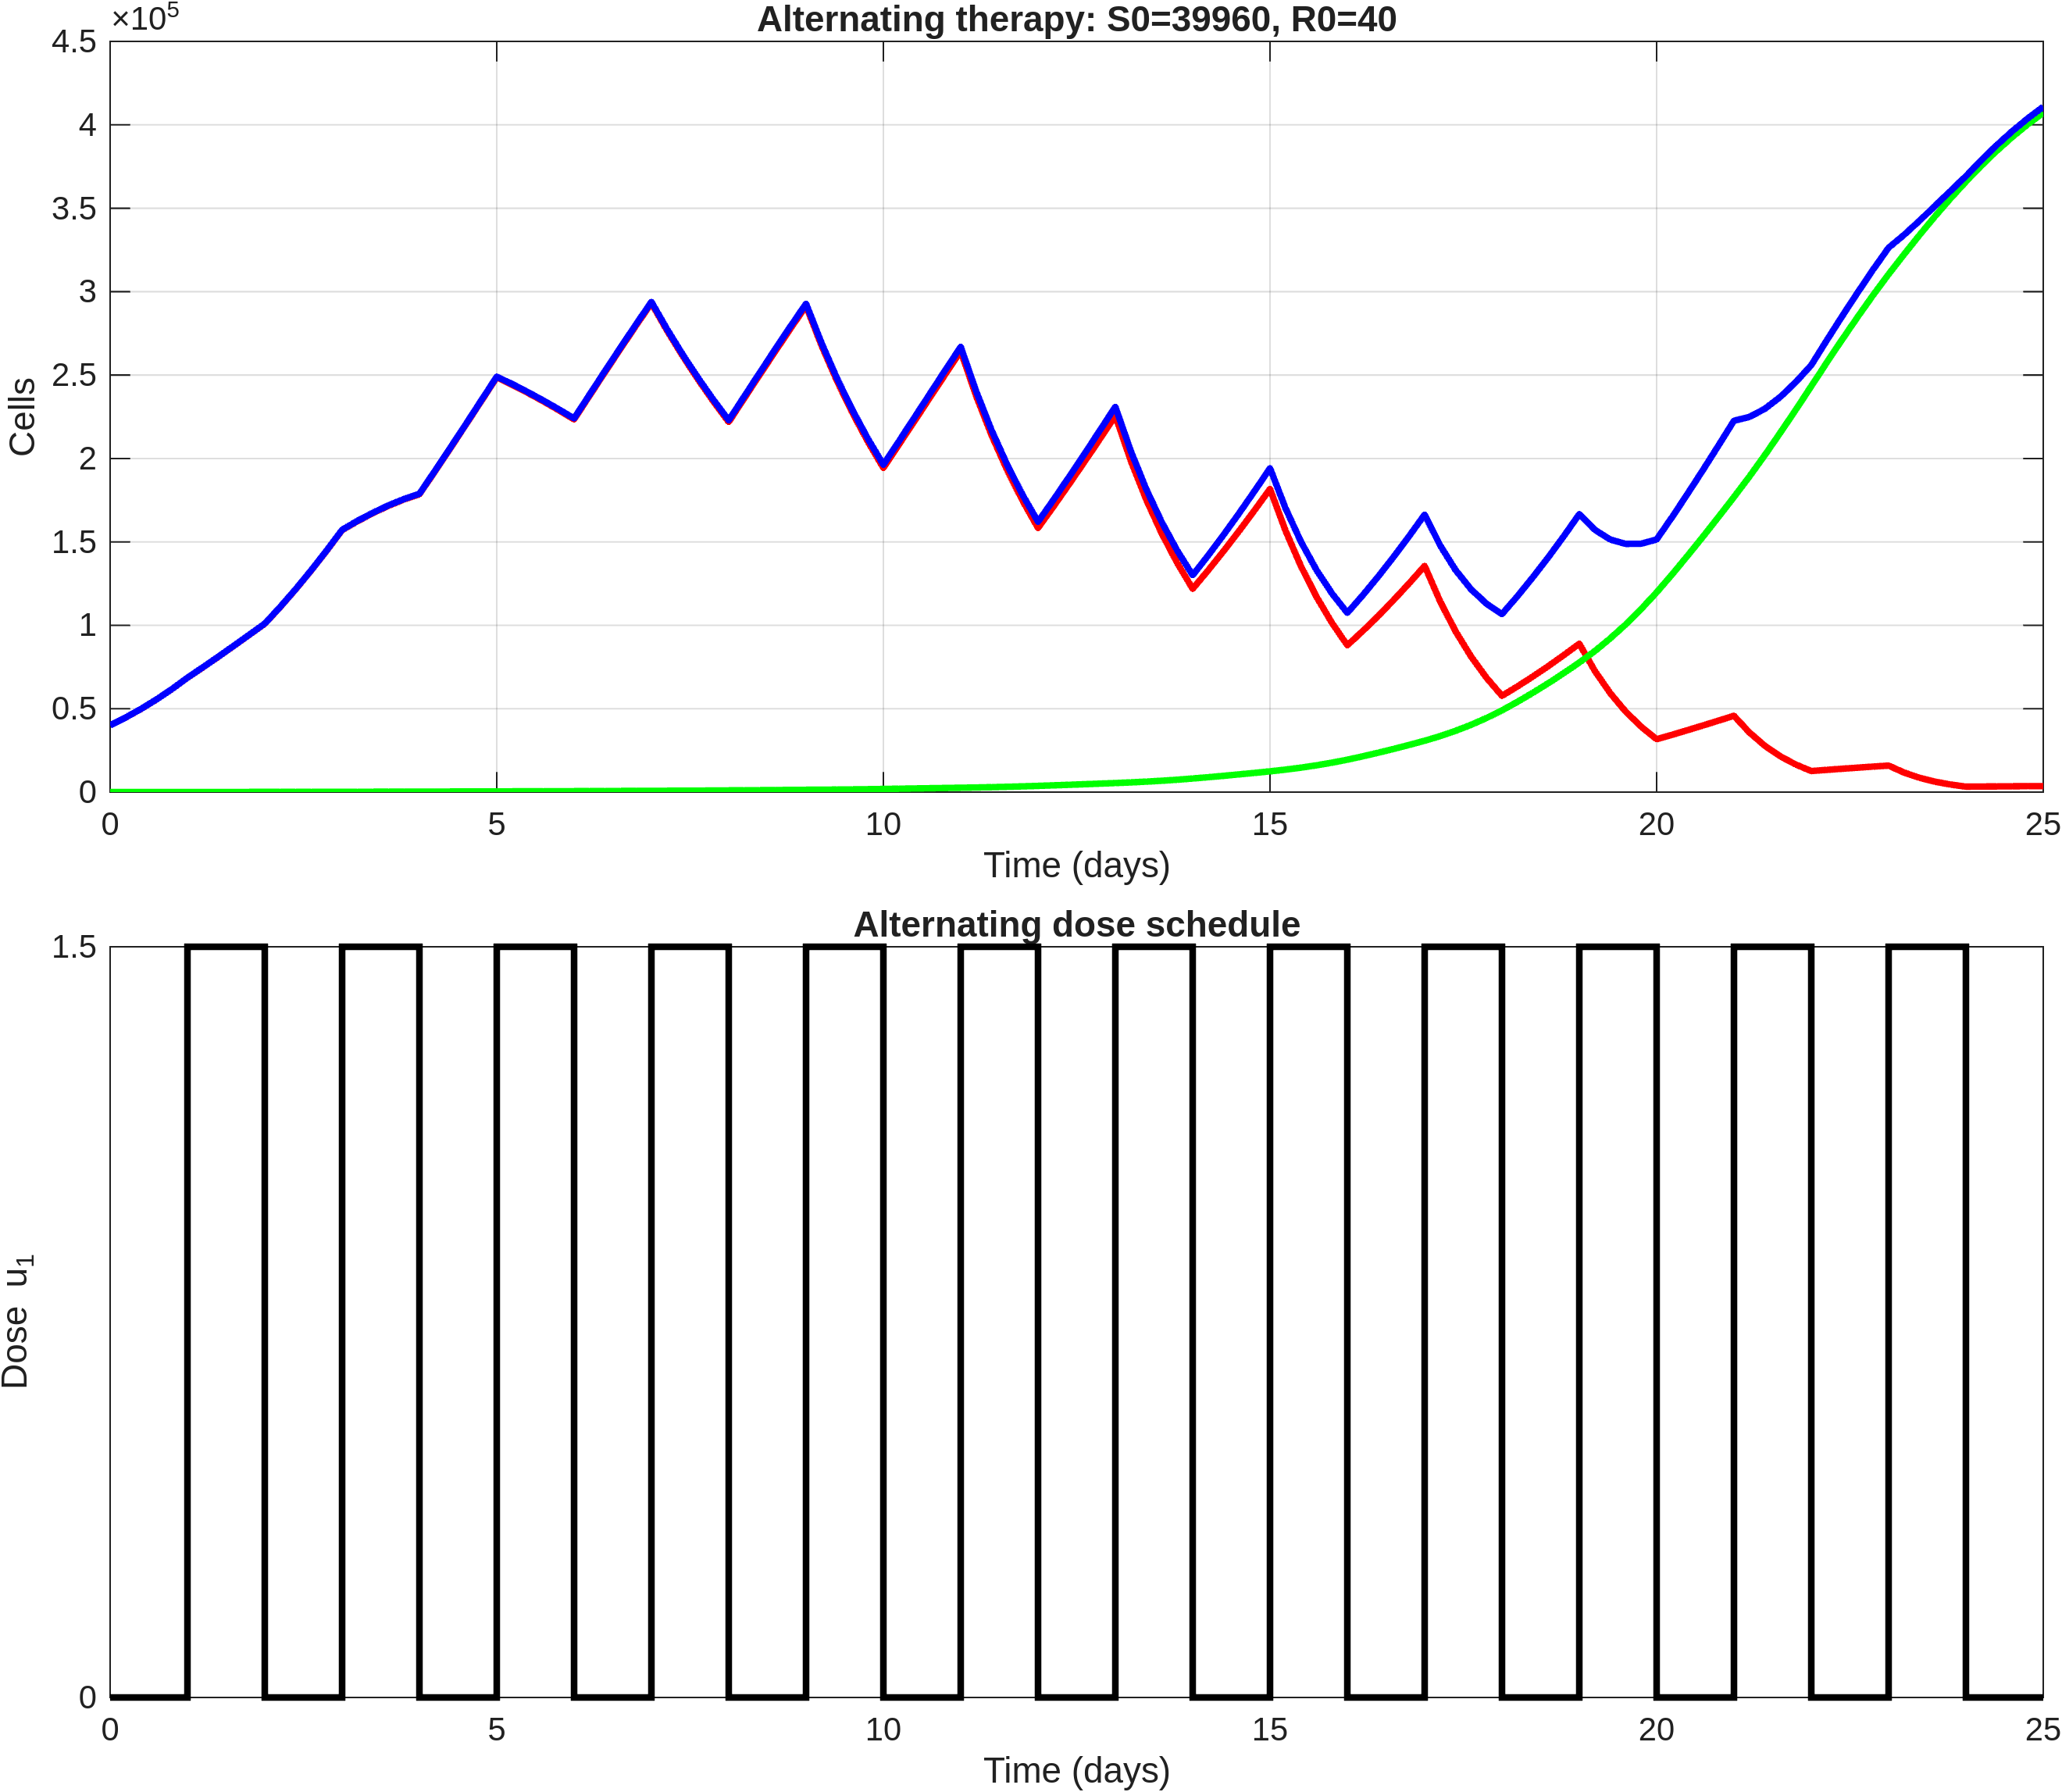

The file beside this chart, header and first rows:
time, S, R, T, dose_u1
0, 39960, 40, 40000, 0
0.2, 44675, 45.04, 44720, 0
0.4, 49838, 50.6, 49888, 0
0.6, 55507, 56.75, 55564, 0
0.8, 61726, 63.54, 61789, 0
1, 68525, 71.01, 68596, 1.5
1.2, 74743, 79.31, 74822, 1.5
1.4, 81130, 88.35, 81218, 1.5
1.6, 87649, 98.21, 87747, 1.5
1.8, 94251, 109, 94360, 1.5
2, 100880, 120.7, 101000, 0
2.2, 110911, 133.5, 111045, 0
2.4, 121551, 147.2, 121698, 0
2.6, 132791, 161.7, 132952, 0
2.8, 144634, 177.1, 144812, 0
3, 157041, 193.3, 157234, 1.5
3.2, 162412, 210.7, 162623, 1.5
3.4, 167281, 229.2, 167510, 1.5
3.6, 171631, 248.8, 171880, 1.5
3.8, 175394, 269.9, 175663, 1.5
4, 178549, 292.4, 178841, 0
4.2, 192197, 316.3, 192513, 0
4.4, 206117, 340.7, 206458, 0
4.6, 220212, 365.6, 220578, 0
4.8, 234409, 390.7, 234799, 0
5, 248608, 415.9, 249024, 1.5
5.2, 244143, 442.5, 244585, 1.5
5.4, 239357, 471.2, 239828, 1.5
5.6, 234300, 502.2, 234802, 1.5
5.8, 228981, 536, 229517, 1.5
6, 223432, 572.9, 224005, 0
6.2, 237632, 611.7, 238244, 0
6.4, 251789, 650.6, 252439, 0
6.6, 265801, 689.2, 266490, 0
6.8, 279604, 727.4, 280332, 0
7, 293096, 764.7, 293860, 1.5
7.2, 276891, 805, 277696, 1.5
7.4, 261770, 850.6, 262621, 1.5
7.6, 247606, 902, 248508, 1.5
7.8, 234340, 960.1, 235300, 1.5
8, 221866, 1025, 222892, 0
8.2, 236036, 1095, 237131, 0
8.4, 250171, 1165, 251336, 0
8.6, 264169, 1235, 265404, 0
8.8, 277946, 1303, 279250, 0
9, 291435, 1371, 292806, 1.5
9.2, 267768, 1445, 269213, 1.5
9.4, 246493, 1531, 248024, 1.5
9.6, 227353, 1631, 228985, 1.5
9.8, 210064, 1747, 211811, 1.5
10, 194345, 1878, 196223, 0
10.2, 208227, 2021, 210248, 0
10.4, 222263, 2167, 224429, 0
10.6, 236356, 2313, 238670, 0
10.8, 250413, 2460, 252873, 0
11, 264319, 2606, 266925, 1.5
11.2, 237500, 2767, 240267, 1.5
11.4, 213882, 2956, 216838, 1.5
11.6, 193107, 3177, 196284, 1.5
11.8, 174721, 3432, 178153, 1.5
... 66 more rows
